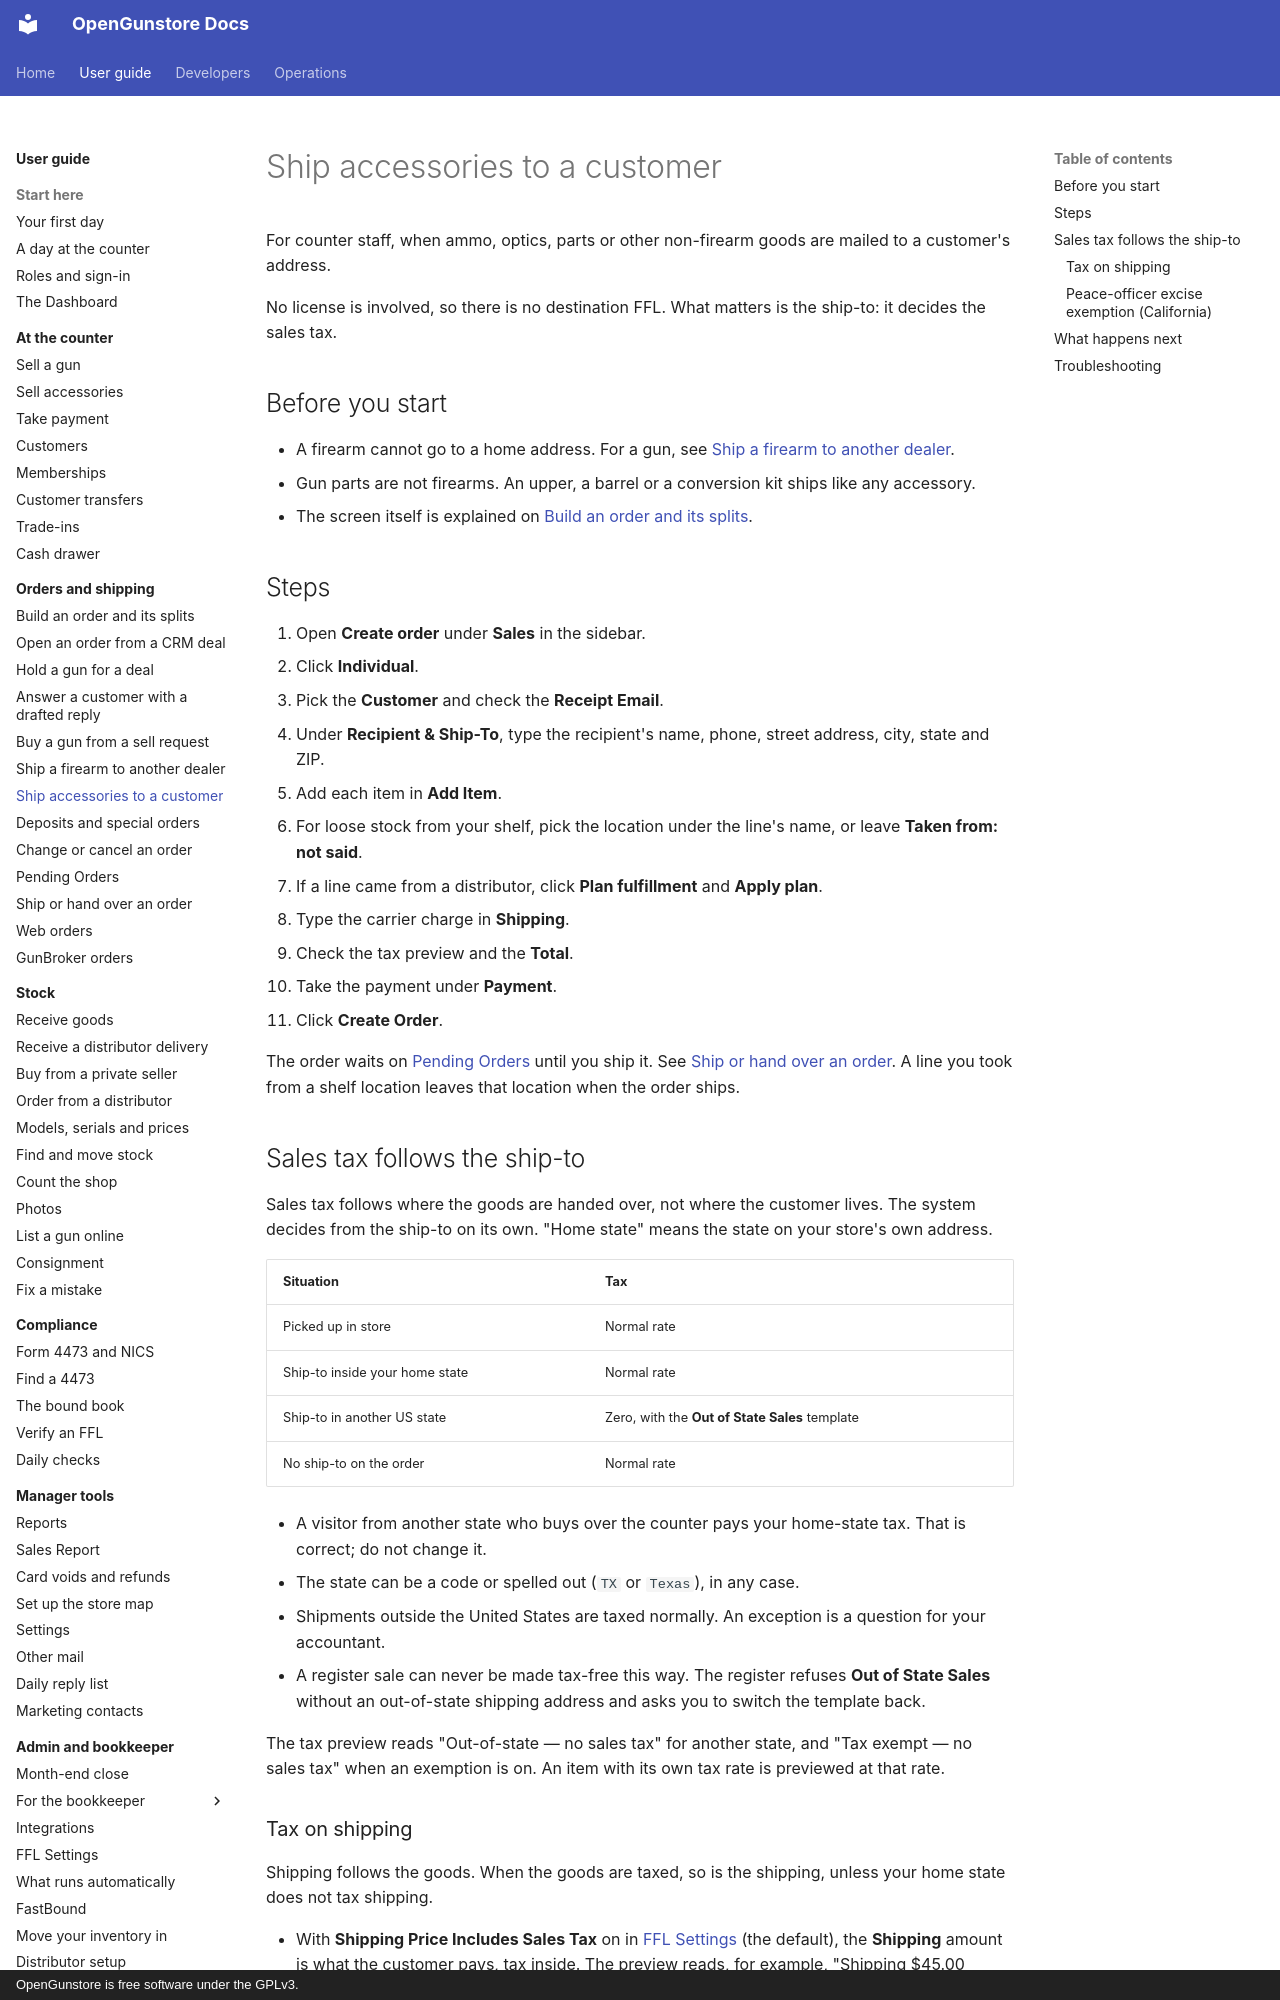

repository: Old-Steel-Arsenal/opengunstore · page: guide/orders/ship-to-customer/index.html · generator: mkdocs · copyright: OpenGunstore is free software under the GPLv3.

# Ship accessories to a customer

For counter staff, when ammo, optics, parts or other non-firearm goods are mailed to a customer's address.

No license is involved, so there is no destination FFL. What matters is the ship-to: it decides the sales tax.

## Before you start

- A firearm cannot go to a home address. For a gun, see [Ship a firearm to another dealer](ship-to-dealer.md).
- Gun parts are not firearms. An upper, a barrel or a conversion kit ships like any accessory.
- The screen itself is explained on [Build an order and its splits](build-an-order.md).

## Steps

1. Open **Create order** under **Sales** in the sidebar.
2. Click **Individual**.
3. Pick the **Customer** and check the **Receipt Email**.
4. Under **Recipient & Ship-To**, type the recipient's name, phone, street address, city, state and ZIP.
5. Add each item in **Add Item**.
6. For loose stock from your shelf, pick the location under the line's name, or leave **Taken from: not said**.
7. If a line came from a distributor, click **Plan fulfillment** and **Apply plan**.
8. Type the carrier charge in **Shipping**.
9. Check the tax preview and the **Total**.
10. Take the payment under **Payment**.
11. Click **Create Order**.

The order waits on [Pending Orders](pending-orders.md) until you ship it. See [Ship or hand over an order](ship-or-hand-over.md). A line you took from a shelf location leaves that location when the order ships.

## Sales tax follows the ship-to

Sales tax follows where the goods are handed over, not where the customer lives. The system decides from the ship-to on its own. "Home state" means the state on your store's own address.

| Situation | Tax |
|---|---|
| Picked up in store | Normal rate |
| Ship-to inside your home state | Normal rate |
| Ship-to in another US state | Zero, with the **Out of State Sales** template |
| No ship-to on the order | Normal rate |

- A visitor from another state who buys over the counter pays your home-state tax. That is correct; do not change it.
- The state can be a code or spelled out (`TX` or `Texas`), in any case.
- Shipments outside the United States are taxed normally. An exception is a question for your accountant.
- A register sale can never be made tax-free this way. The register refuses **Out of State Sales** without an out-of-state shipping address and asks you to switch the template back.

The tax preview reads "Out-of-state — no sales tax" for another state, and "Tax exempt — no sales tax" when an exemption is on. An item with its own tax rate is previewed at that rate.
